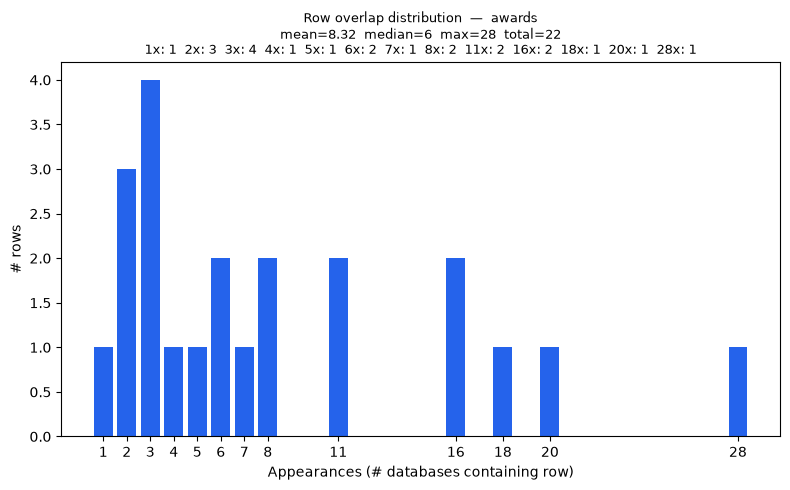

Data behind this chart, as committed beside it:
overlap_count, rows
1, 1
2, 3
3, 4
4, 1
5, 1
6, 2
7, 1
8, 2
11, 2
16, 2
18, 1
20, 1
28, 1
